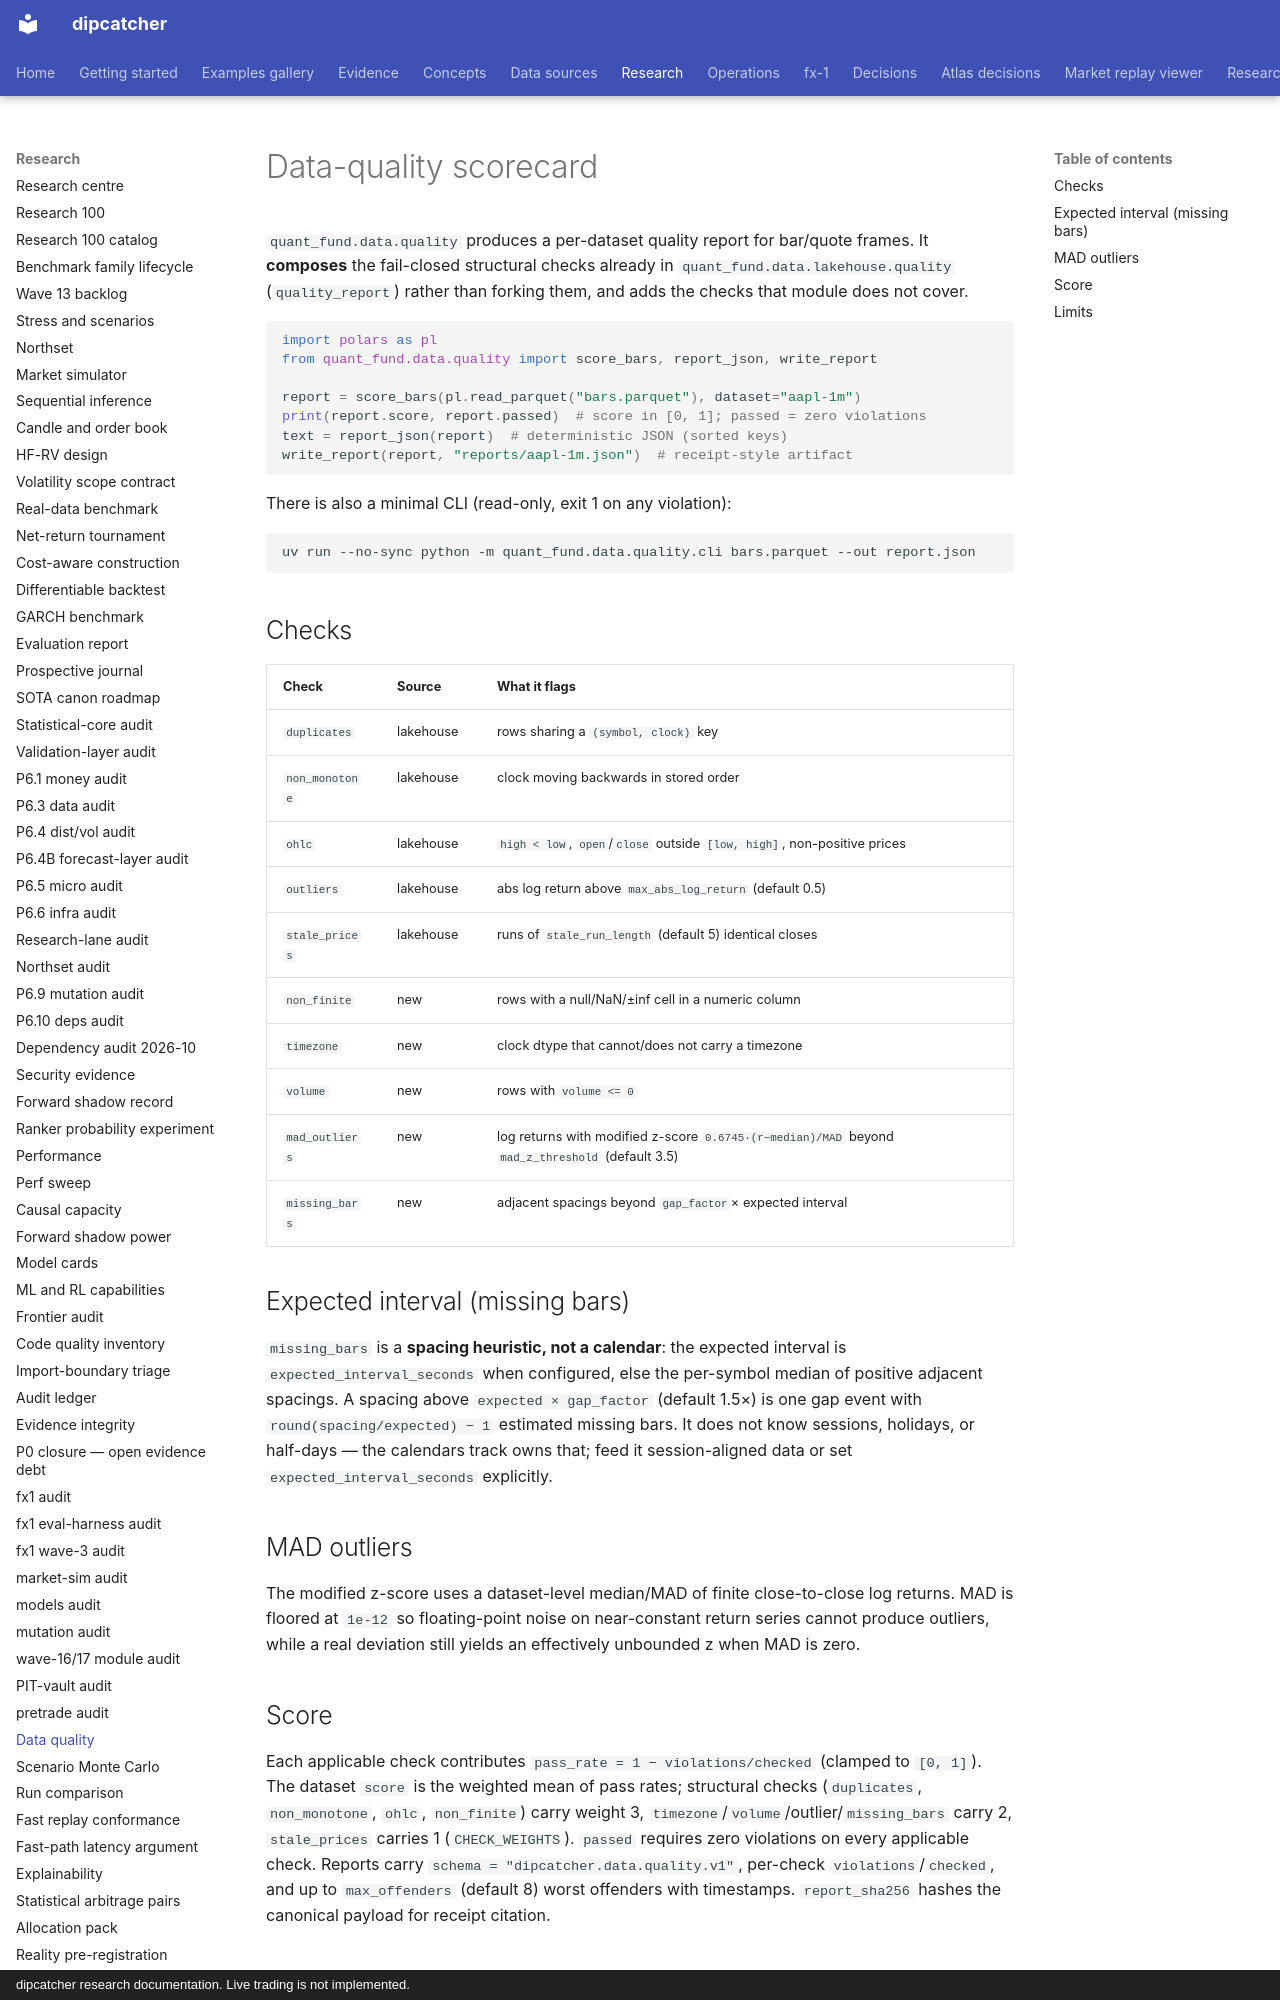

repository: artificial-hedge/dipcatcher · page: DATA_QUALITY/index.html · generator: mkdocs · copyright: dipcatcher research documentation. Live trading is not implemented.

# Data-quality scorecard

`quant_fund.data.quality` produces a per-dataset quality report for
bar/quote frames. It **composes** the fail-closed structural checks already
in `quant_fund.data.lakehouse.quality` (`quality_report`) rather than
forking them, and adds the checks that module does not cover.

```python
import polars as pl
from quant_fund.data.quality import score_bars, report_json, write_report

report = score_bars(pl.read_parquet("bars.parquet"), dataset="aapl-1m")
print(report.score, report.passed)  # score in [0, 1]; passed = zero violations
text = report_json(report)  # deterministic JSON (sorted keys)
write_report(report, "reports/aapl-1m.json")  # receipt-style artifact
```

There is also a minimal CLI (read-only, exit 1 on any violation):

```bash
uv run --no-sync python -m quant_fund.data.quality.cli bars.parquet --out report.json
```

## Checks

| Check | Source | What it flags |
|---|---|---|
| `duplicates` | lakehouse | rows sharing a `(symbol, clock)` key |
| `non_monotone` | lakehouse | clock moving backwards in stored order |
| `ohlc` | lakehouse | `high < low`, `open`/`close` outside `[low, high]`, non-positive prices |
| `outliers` | lakehouse | abs log return above `max_abs_log_return` (default 0.5) |
| `stale_prices` | lakehouse | runs of `stale_run_length` (default 5) identical closes |
| `non_finite` | new | rows with a null/NaN/±inf cell in a numeric column |
| `timezone` | new | clock dtype that cannot/does not carry a timezone |
| `volume` | new | rows with `volume <= 0` |
| `mad_outliers` | new | log returns with modified z-score `0.6745·(r−median)/MAD` beyond `mad_z_threshold` (default 3.5) |
| `missing_bars` | new | adjacent spacings beyond `gap_factor`× expected interval |

## Expected interval (missing bars)

`missing_bars` is a **spacing heuristic, not a calendar**: the expected
interval is `expected_interval_seconds` when configured, else the per-symbol
median of positive adjacent spacings. A spacing above
`expected × gap_factor` (default 1.5×) is one gap event with
`round(spacing/expected) − 1` estimated missing bars. It does not know
sessions, holidays, or half-days — the calendars track owns that; feed it
session-aligned data or set `expected_interval_seconds` explicitly.

## MAD outliers

The modified z-score uses a dataset-level median/MAD of finite
close-to-close log returns. MAD is floored at `1e-12` so floating-point
noise on near-constant return series cannot produce outliers, while a real
deviation still yields an effectively unbounded z when MAD is zero.
